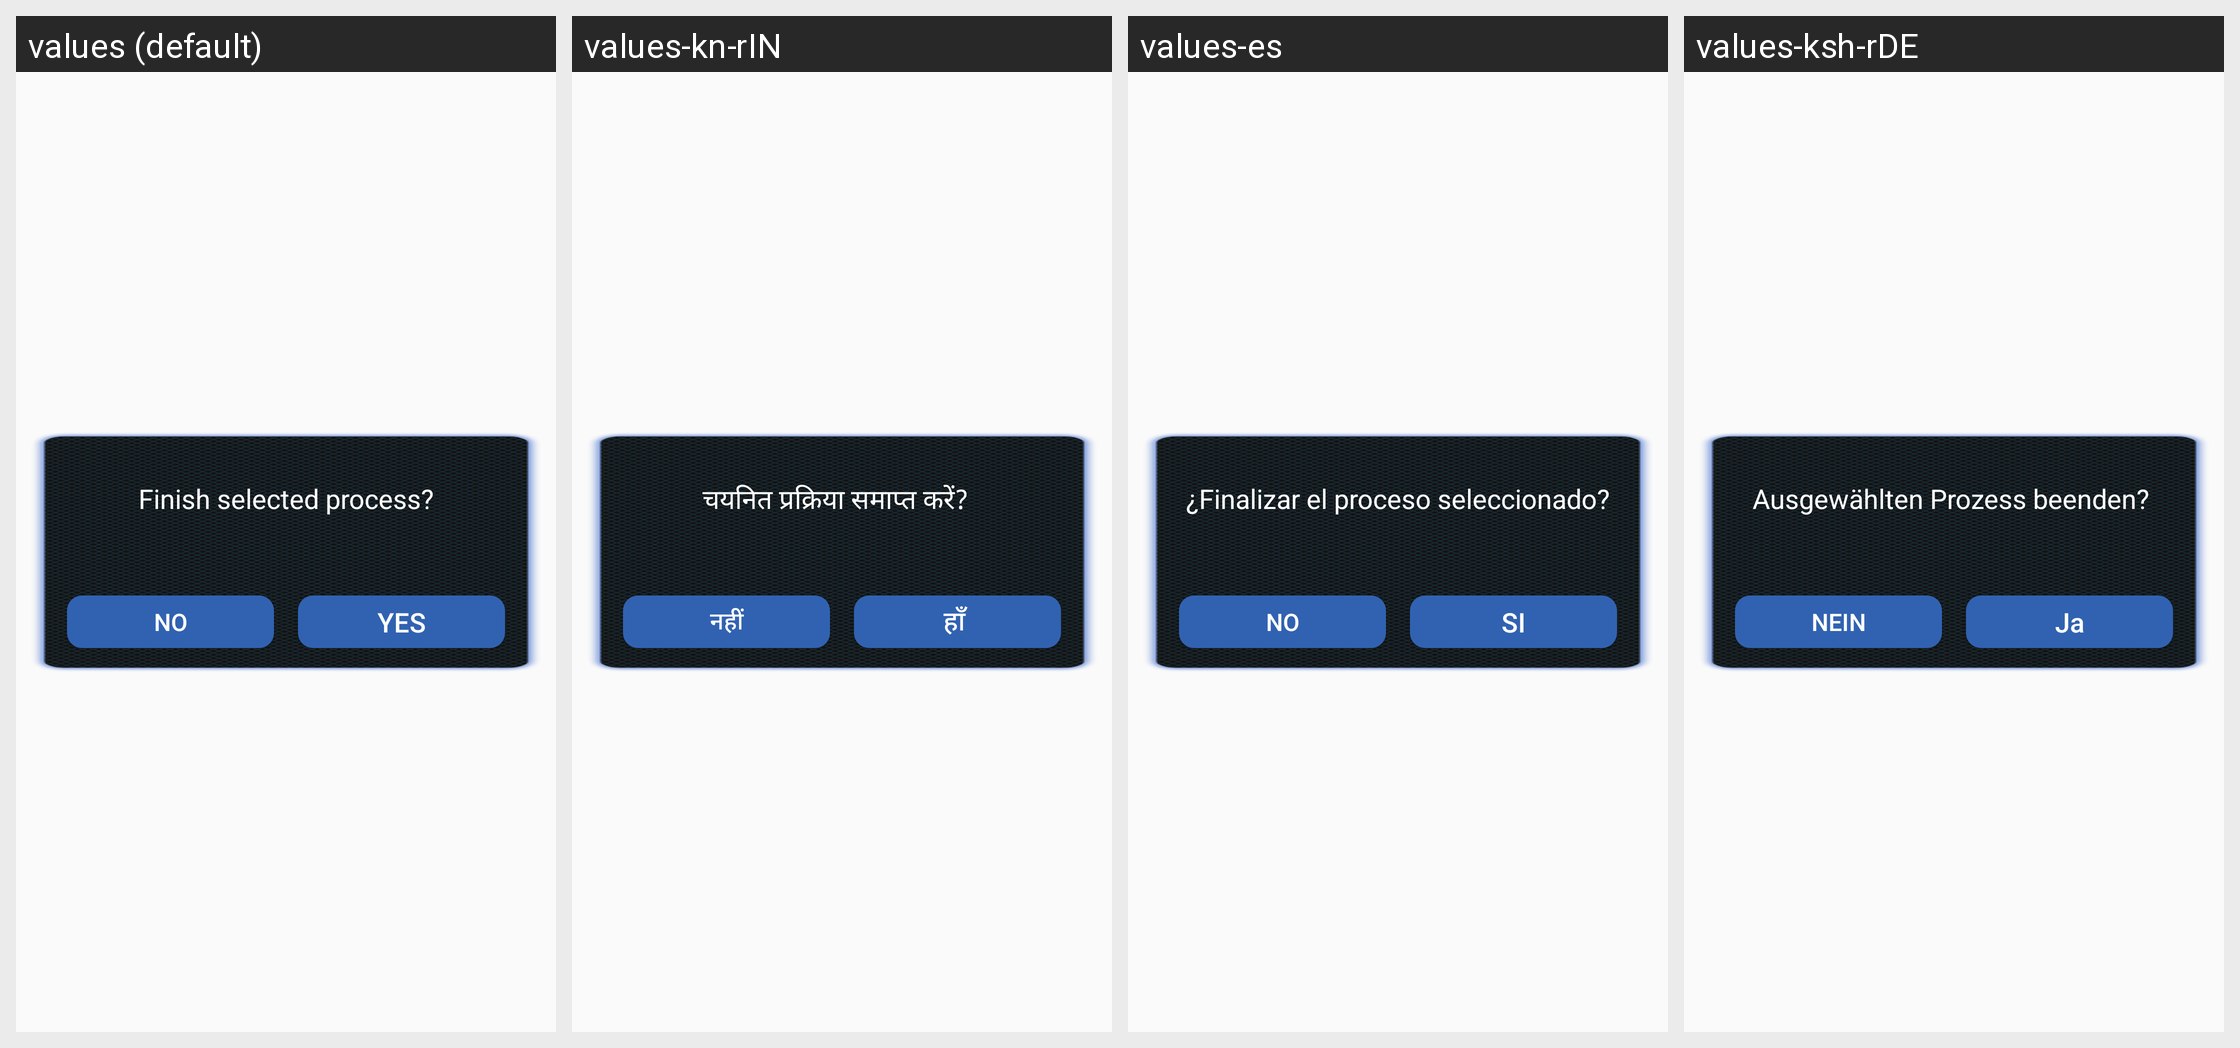

The Android screen above is rendered under several locales of the same app. Produce the string resources it draws, with the default and per-locale values.
Android screen res/layout/dialog_kill.xml rendered under 4 locales, left to right: values (default), values-kn-rIN, values-es, values-ksh-rDE. Device: Nexus 5 (rendered at 1080×1920; each locale shown at half size, 540×960, under a caption strip naming it); theme AppTheme.
Other locales in the repository, not shown: values-pt.
Strings drawn on this screen, with the default value and each locale's value (text and hints the layout hard-codes, and strings that could not be matched under every locale, appear in the picture but are not listed):

task_msg
  values: Finish selected process?
  values-kn-rIN: चयनित प्रक्रिया समाप्त करें?  
  values-es: ¿Finalizar el proceso seleccionado?
  values-ksh-rDE: Ausgewählten Prozess beenden? 

no
  values: NO
  values-kn-rIN: नहीं
  values-es: NO
  values-ksh-rDE: NEIN

yes
  values: YES
  values-kn-rIN: हाँ 
  values-es: SI
  values-ksh-rDE: Ja
